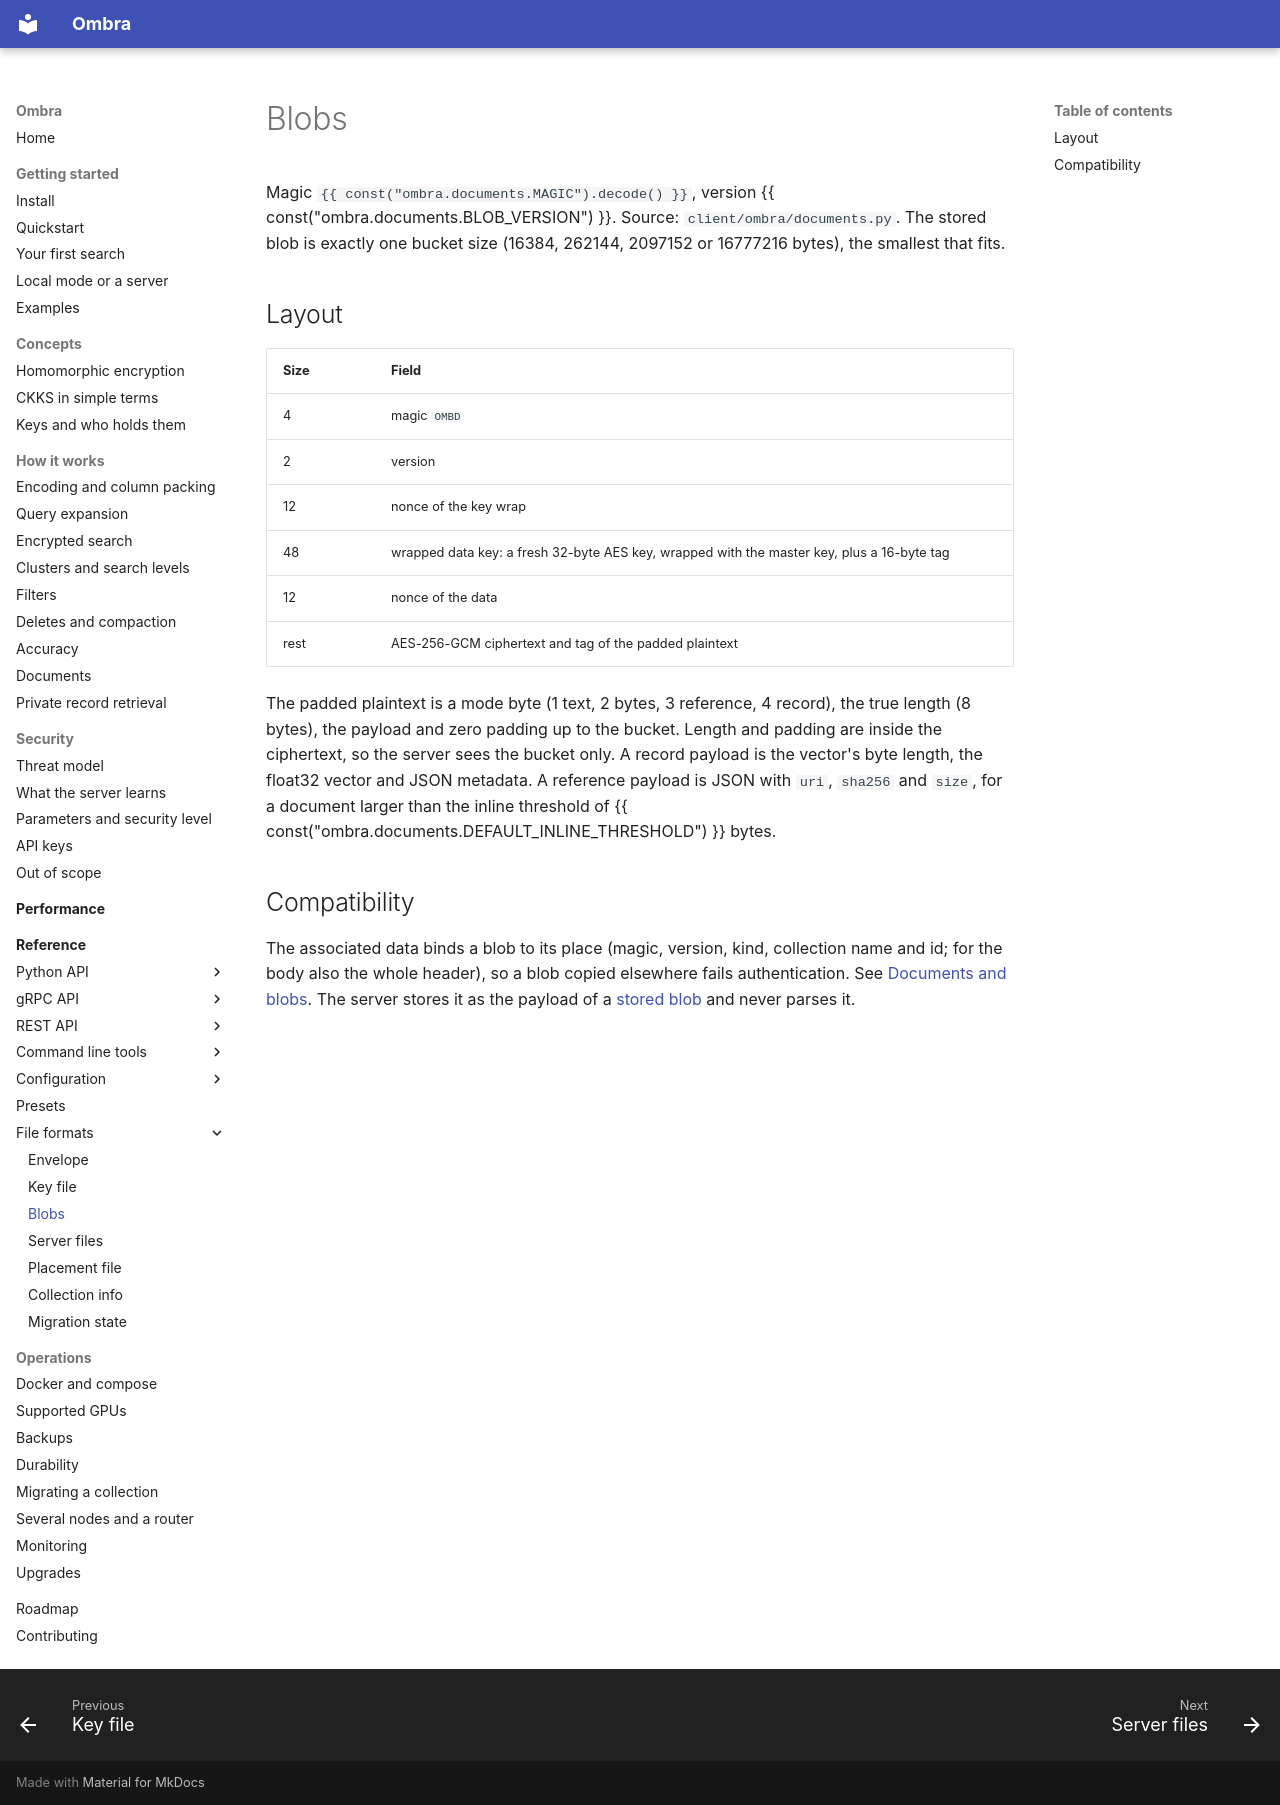

repository: erailabs/ombra · page: reference/file-formats/blobs/index.html · generator: mkdocs

# Blobs

Magic `{{ const("ombra.documents.MAGIC").decode() }}`, version {{ const("ombra.documents.BLOB_VERSION") }}. Source: `client/ombra/documents.py`. The stored blob is exactly one bucket size (16384, 262144, 2097152 or 16777216 bytes), the smallest that fits.

## Layout

| Size | Field |
| --- | --- |
| 4 | magic `OMBD` |
| 2 | version |
| 12 | nonce of the key wrap |
| 48 | wrapped data key: a fresh 32-byte AES key, wrapped with the master key, plus a 16-byte tag |
| 12 | nonce of the data |
| rest | AES-256-GCM ciphertext and tag of the padded plaintext |

The padded plaintext is a mode byte (1 text, 2 bytes, 3 reference, 4 record), the true length (8 bytes), the payload and zero padding up to the bucket. Length and padding are inside the ciphertext, so the server sees the bucket only. A record payload is the vector's byte length, the float32 vector and JSON metadata. A reference payload is JSON with `uri`, `sha256` and `size`, for a document larger than the inline threshold of {{ const("ombra.documents.DEFAULT_INLINE_THRESHOLD") }} bytes.

## Compatibility

The associated data binds a blob to its place (magic, version, kind, collection name and id; for the body also the whole header), so a blob copied elsewhere fails authentication. See [Documents and blobs](../../how-it-works/documents.md). The server stores it as the payload of a [stored blob](server-files.md#stored-blob) and never parses it.
